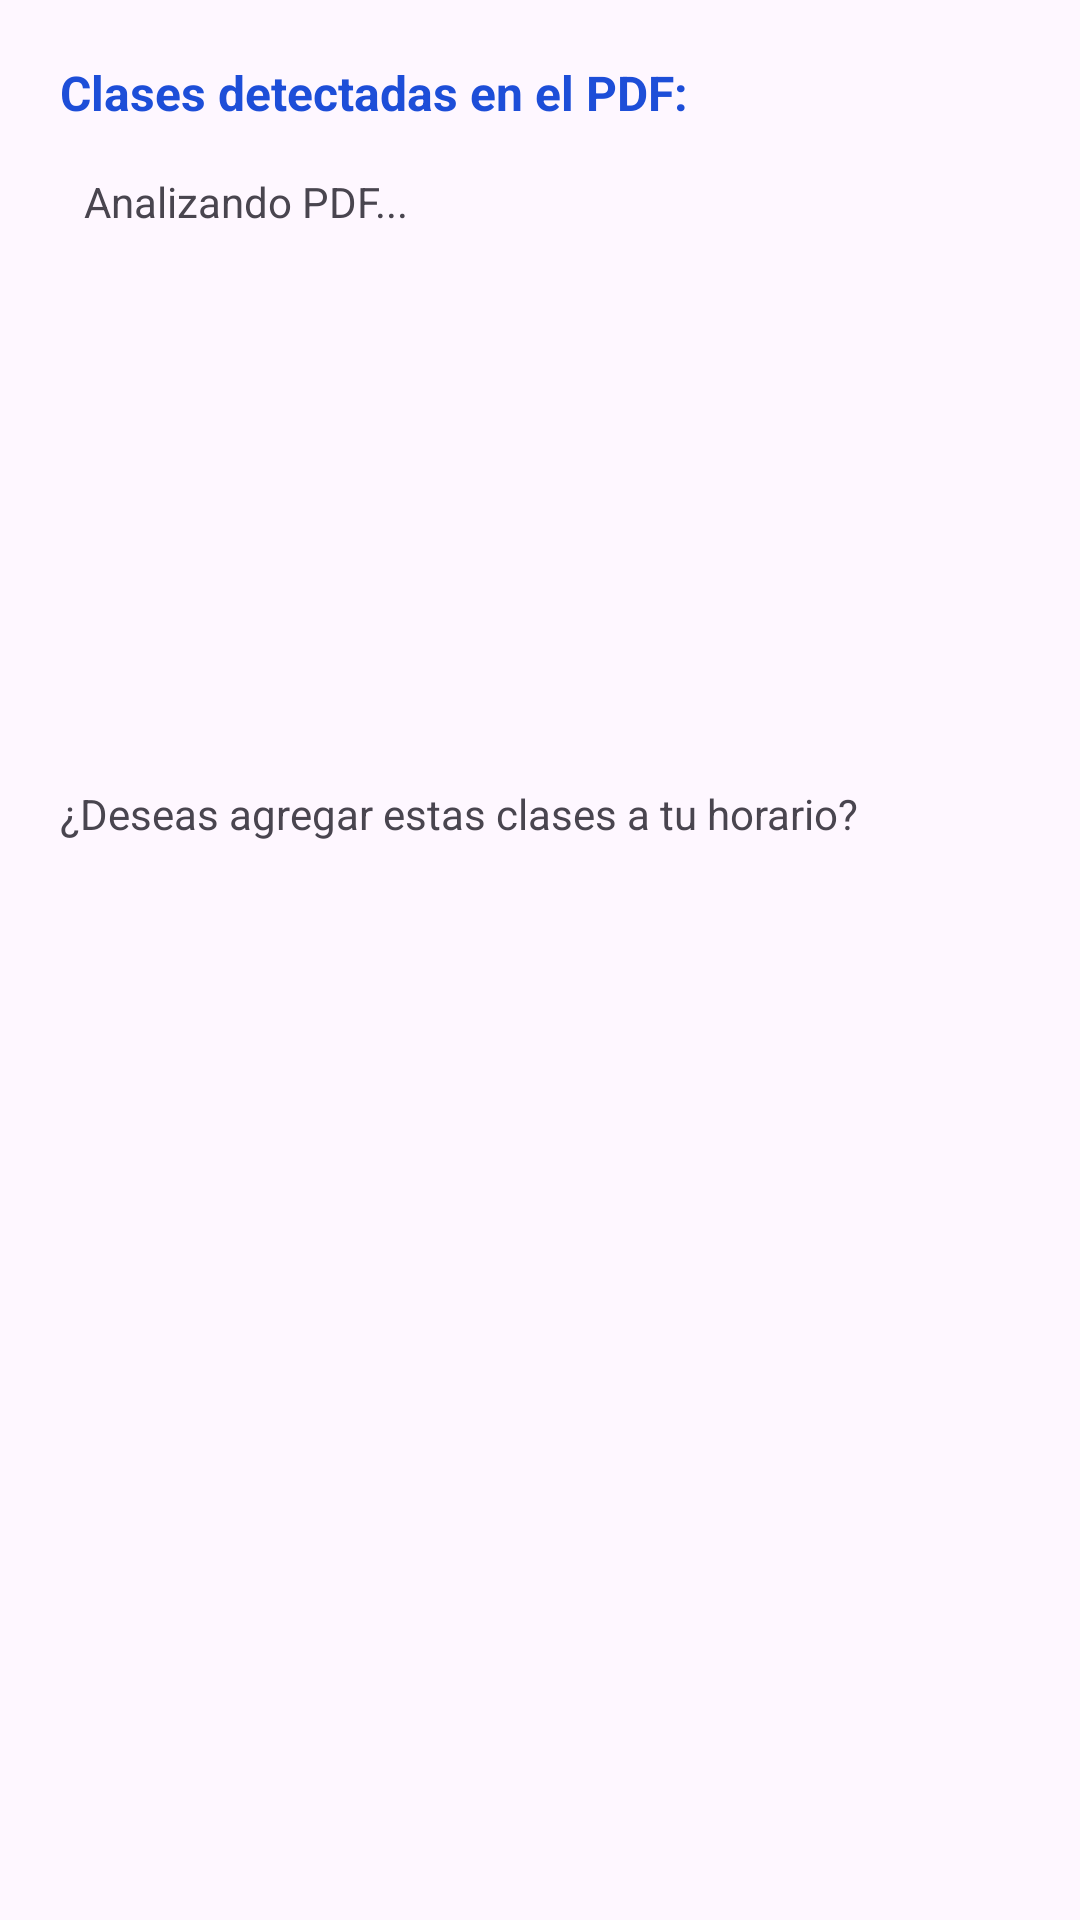

Layout XML and referenced resources for this Android screen:
<!-- AndroidManifest.xml: application theme Theme.ClassLy -->
<!-- res/layout/dialog_import_preview.xml -->
<?xml version="1.0" encoding="utf-8"?>
<LinearLayout xmlns:android="http://schemas.android.com/apk/res/android"
    android:layout_width="match_parent"
    android:layout_height="wrap_content"
    android:orientation="vertical"
    android:padding="20dp">

    <TextView
        android:layout_width="match_parent"
        android:layout_height="wrap_content"
        android:text="Clases detectadas en el PDF:"
        android:textSize="16sp"
        android:textStyle="bold"
        android:textColor="?attr/colorPrimary"
        android:layout_marginBottom="8dp" />

    <TextView
        android:id="@+id/tvPreviewContent"
        android:layout_width="match_parent"
        android:layout_height="200dp"
        android:scrollbars="vertical"
        android:background="?attr/selectableItemBackground"
        android:padding="8dp"
        android:textSize="14sp"
        android:text="Analizando PDF..." />

    <TextView
        android:layout_width="match_parent"
        android:layout_height="wrap_content"
        android:text="¿Deseas agregar estas clases a tu horario?"
        android:textSize="14sp"
        android:layout_marginTop="12dp" />

</LinearLayout>
<!-- resources referenced by this layout -->
<resources>
  <style name="Theme.ClassLy" parent="Theme.Material3.DayNight.NoActionBar">
          <item name="colorPrimary">@color/primary</item>
          <item name="colorOnPrimary">@color/white</item>
          <item name="colorPrimaryContainer">@color/primary</item>
          <item name="colorOnPrimaryContainer">@color/white</item>
          <item name="colorSecondary">@color/secondary</item>
          <item name="colorSecondaryContainer">@color/secondary</item>
          <item name="colorTertiary">@color/tertiary</item>
          <item name="android:statusBarColor">?attr/colorSurface</item>
          <item name="android:windowLightStatusBar">true</item>
      </style>
  <color name="primary">#1D4ED8</color>
  <color name="white">#FFFFFFFF</color>
  <color name="secondary">#475569</color>
  <color name="tertiary">#0EA5E9</color>
</resources>
